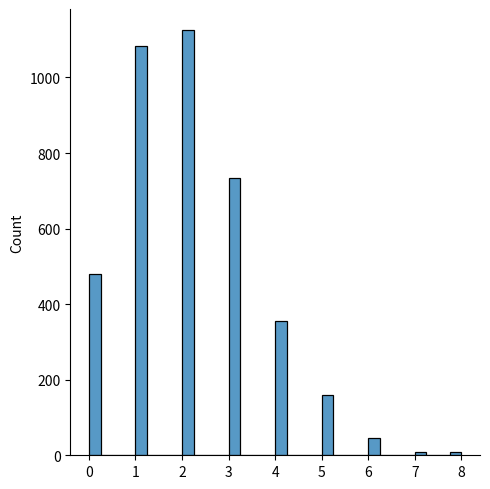

Here is the Python script that generated this plot:
# Poisson Distribution is a Discrete Distribution.

# It estimates how many times an event can happen in a specified time. e.g. If someone eats twice a day what is the probability he will eat thrice?

# It has two parameters:

# lam - rate or known number of occurrences e.g. 2 for above problem.

# size - The shape of the returned array.



from numpy import random
import matplotlib.pyplot as plt
import seaborn as sns

sns.displot(random.poisson(lam=2, size=4000))

plt.show()